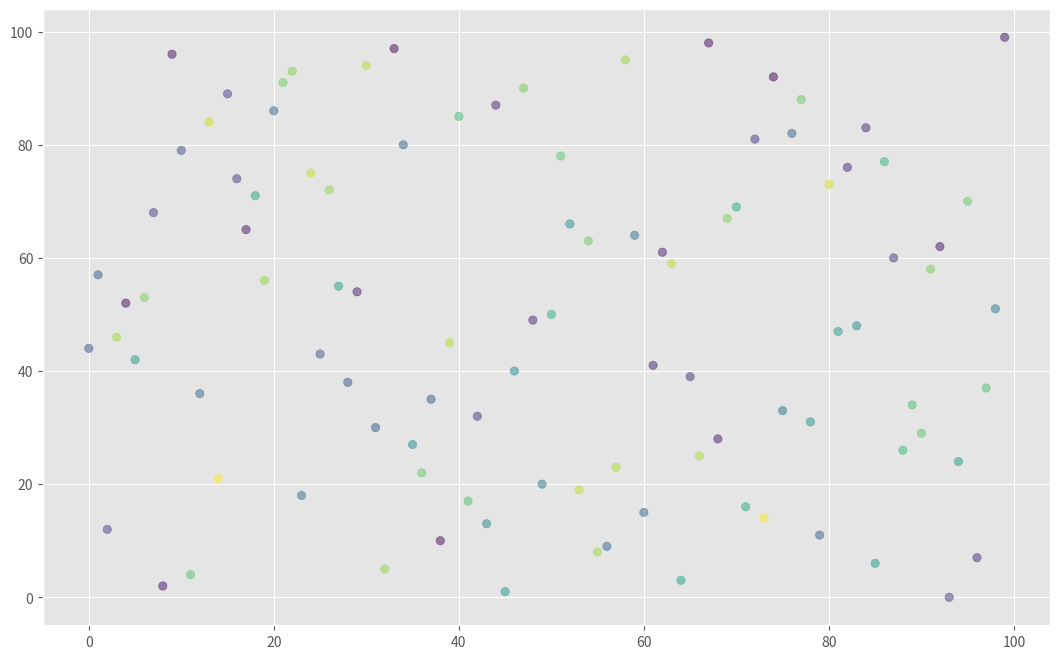
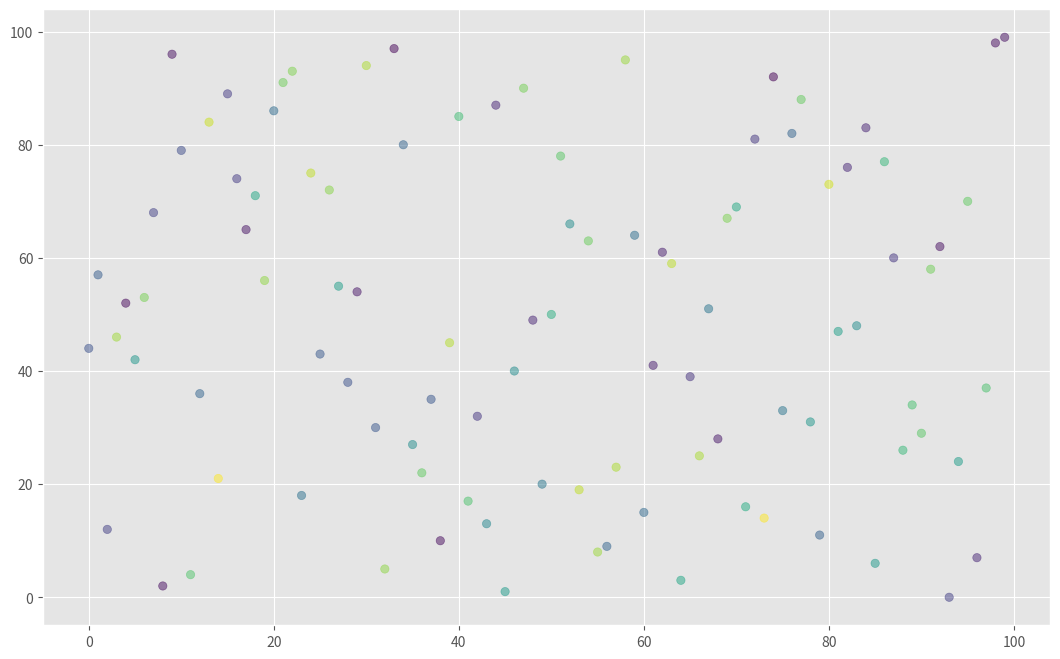
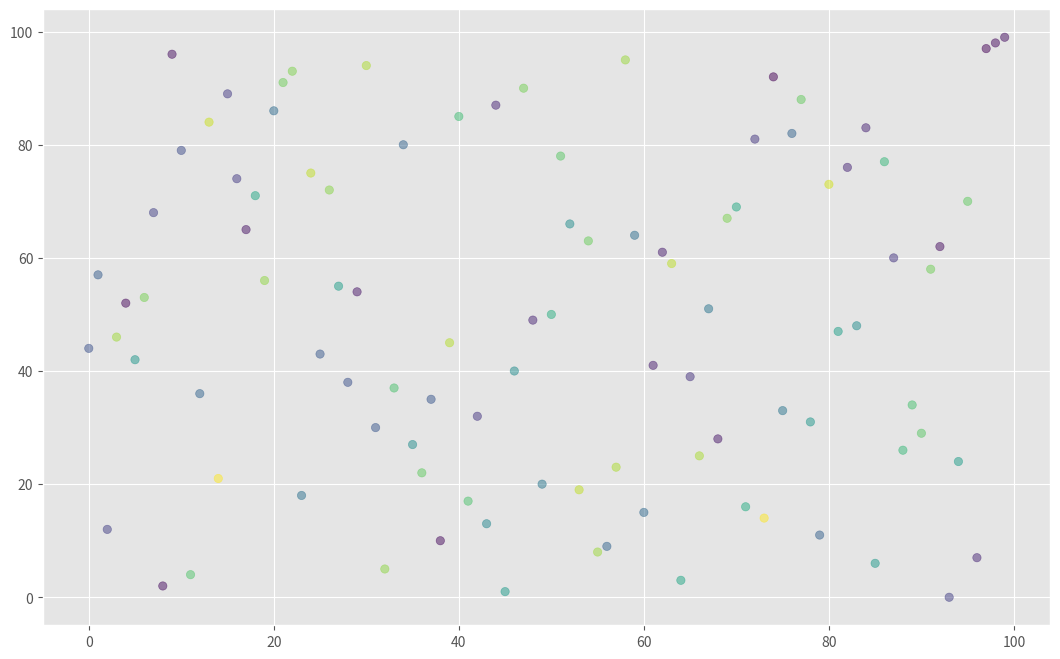
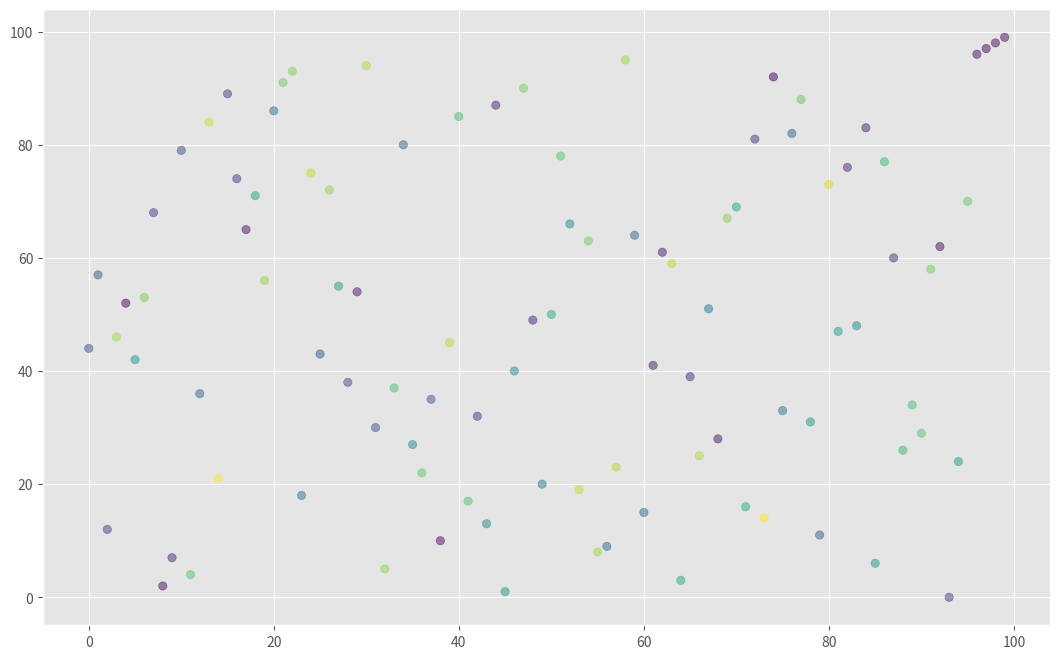
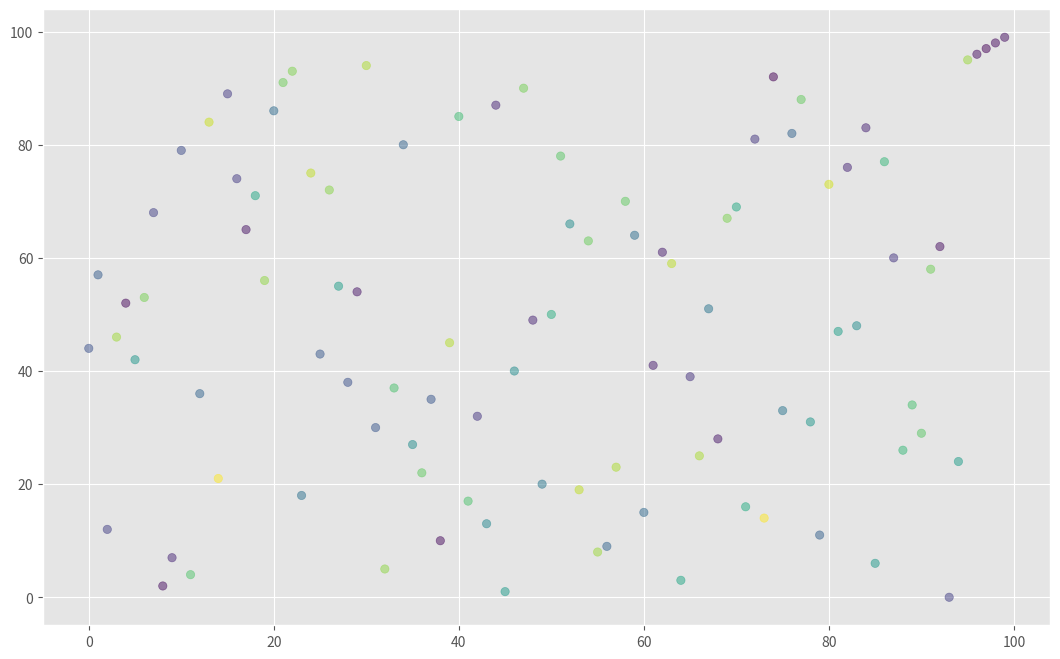
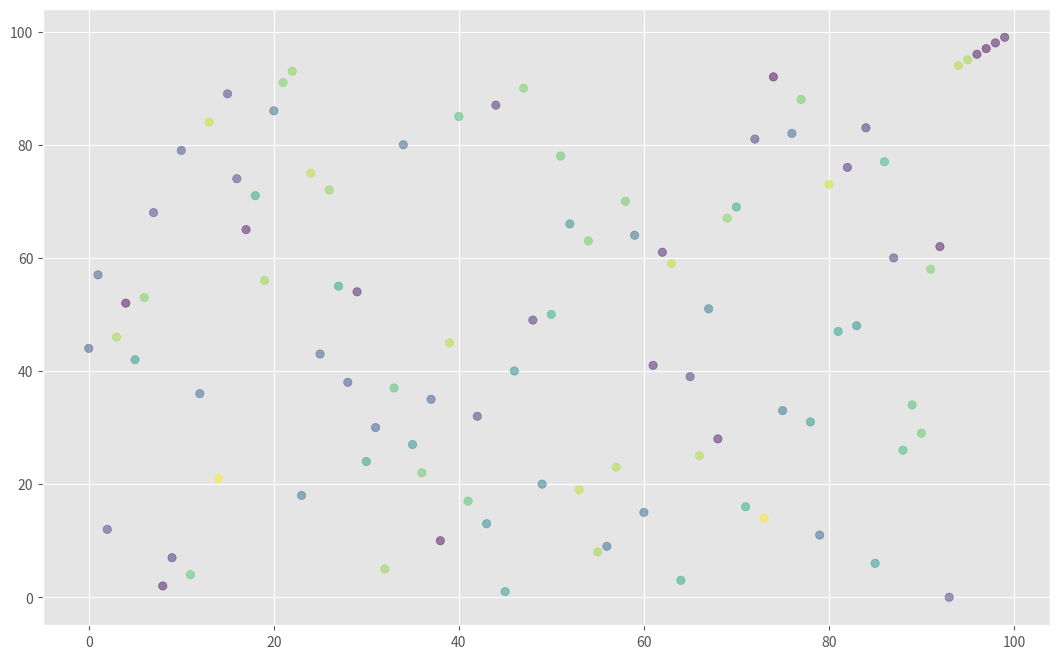
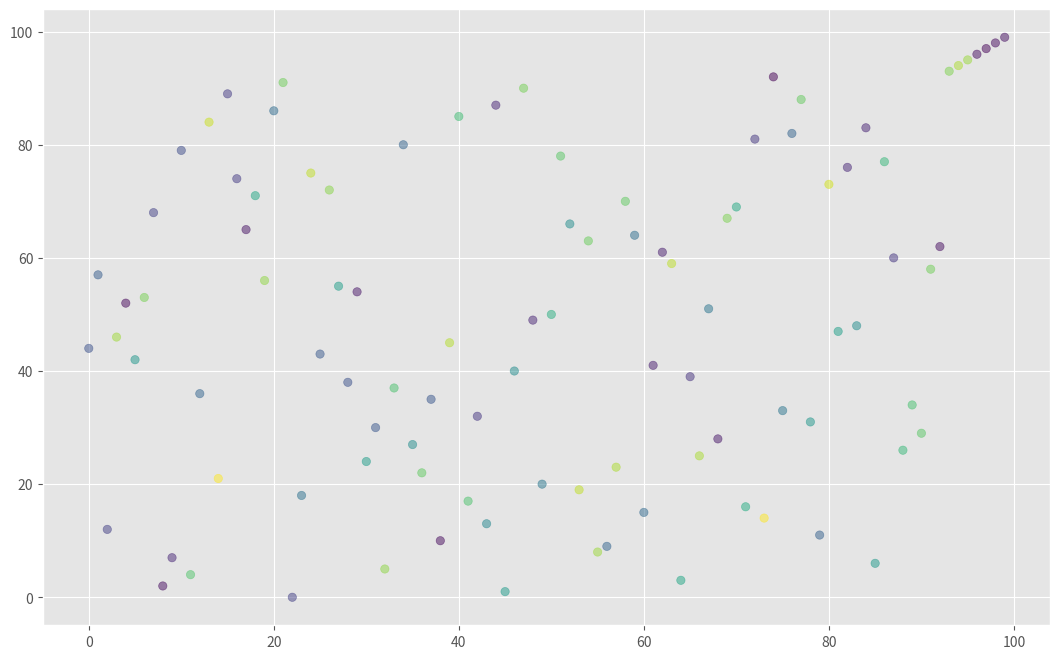
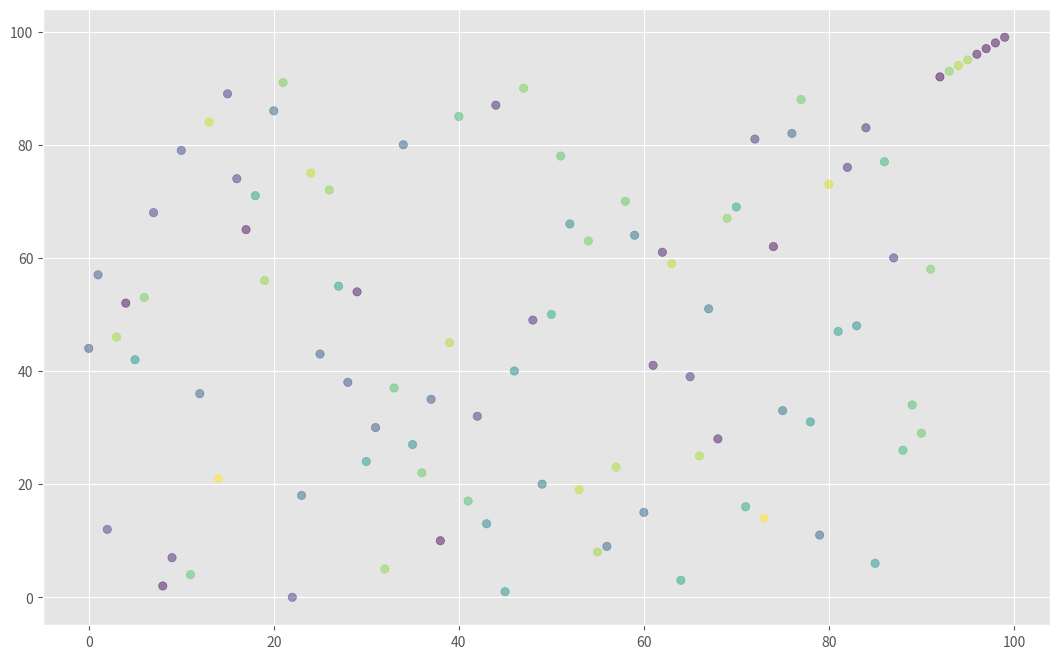
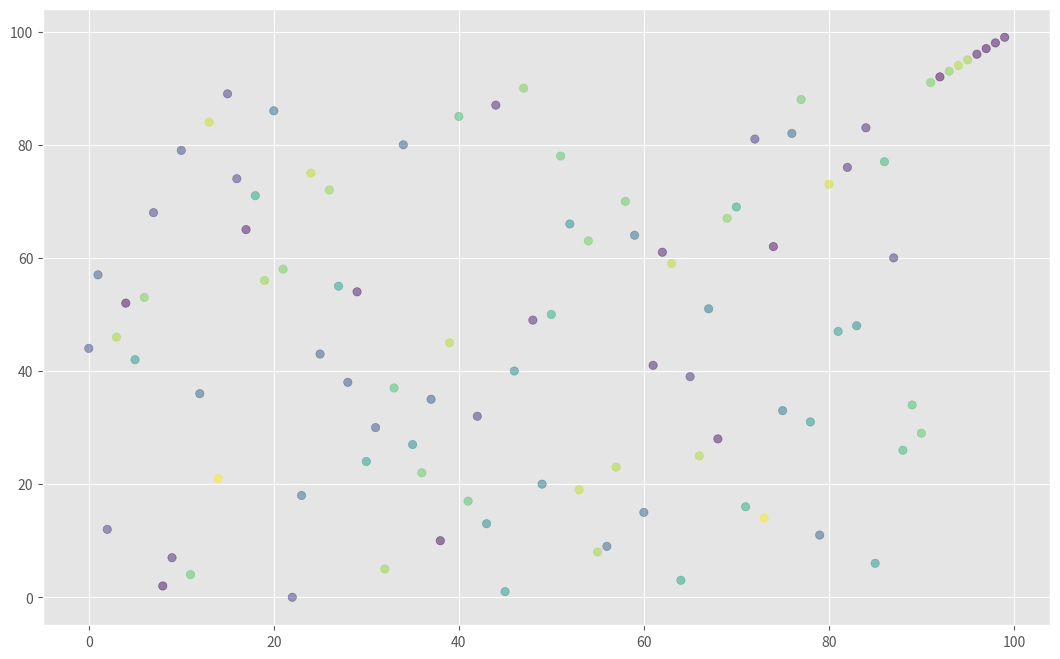
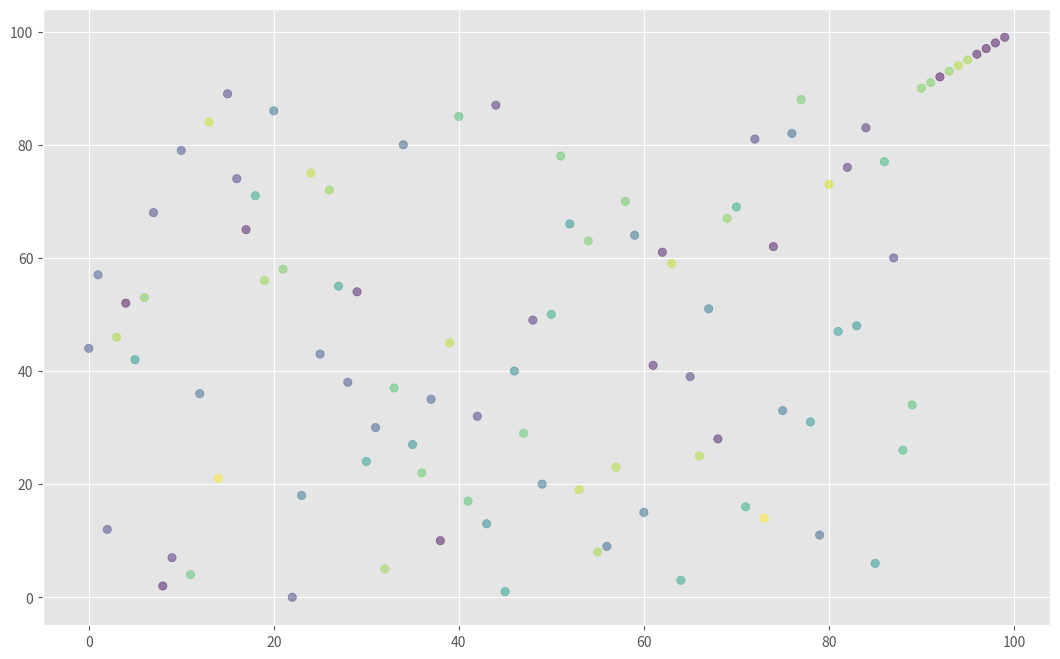
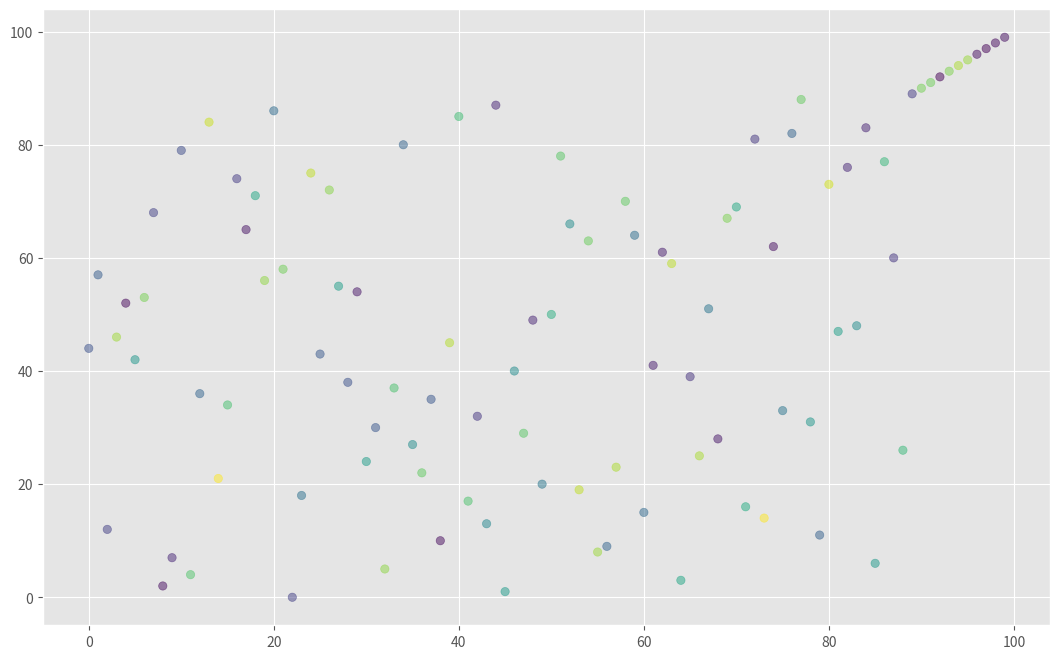
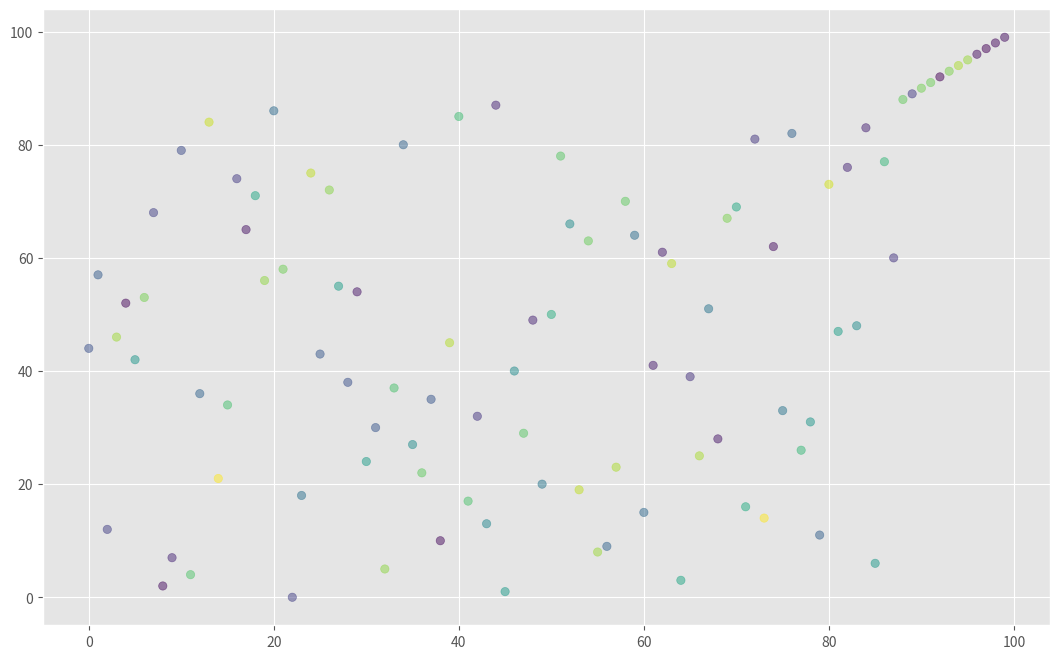
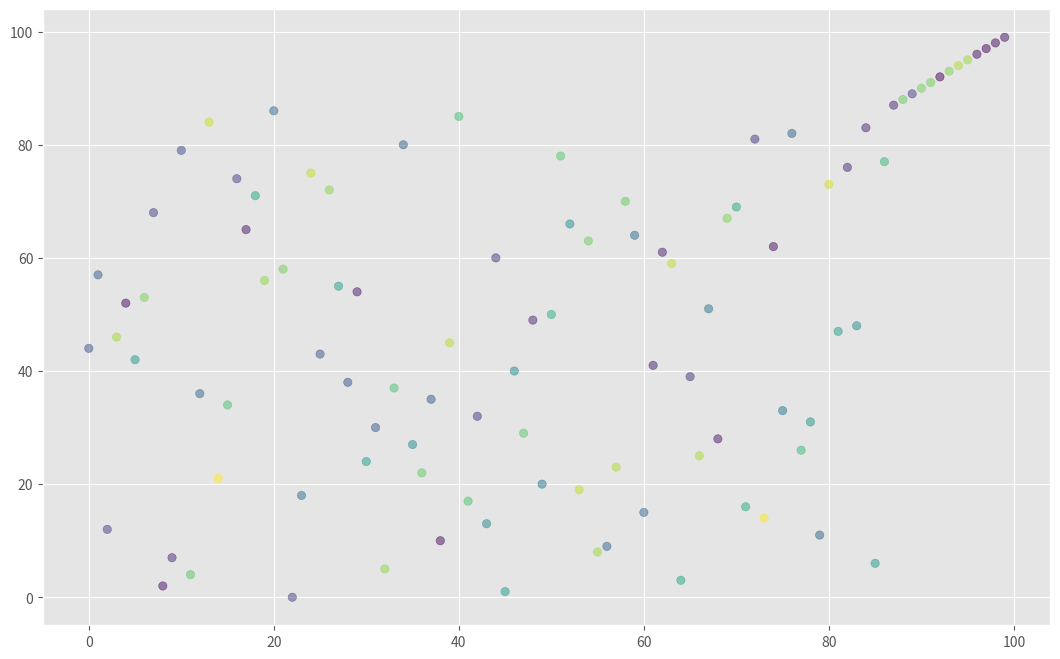
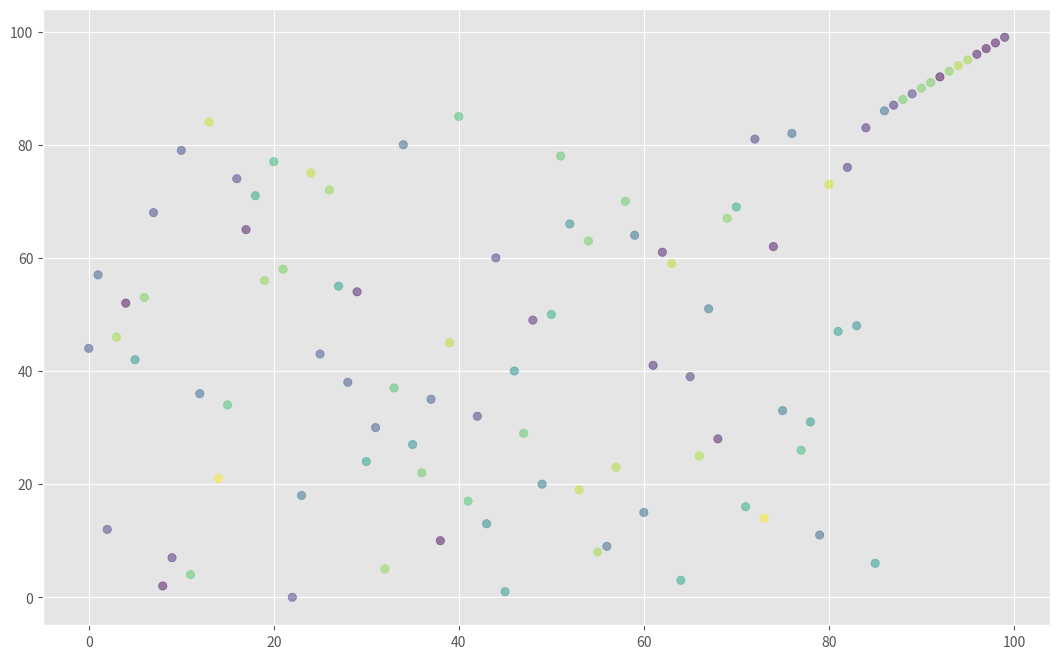
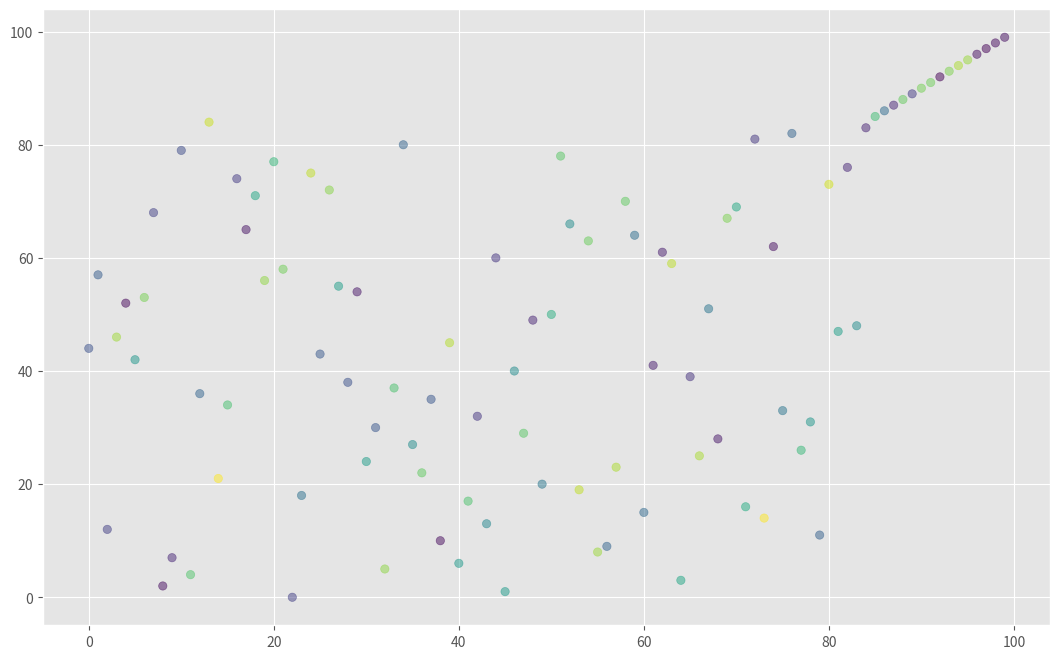
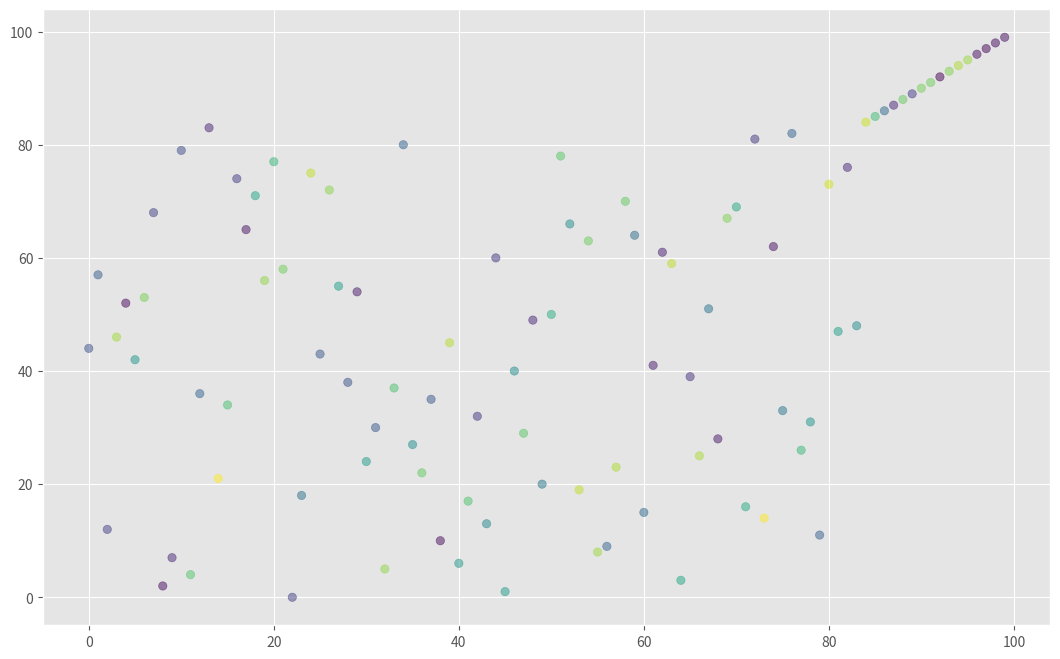

Source code (Python) for these figures, in order:
import matplotlib.pyplot as plt
import random
import numpy as np

plt.style.use(['ggplot'])
plt.figure(num=None, figsize=(13, 8), dpi=80, facecolor='w', edgecolor='k')

a_list = random.sample(range(100), 100)
y_pos = np.arange(len(a_list))
colors = np.random.rand(len(a_list))

for temp_slot in range(len(a_list)-1, 0, -1):
    max_pos = 0
    for position in range(1, temp_slot + 1):
        if a_list[position] > a_list[max_pos]:
            max_pos = position

    temp = a_list[temp_slot]
    a_list[temp_slot] = a_list[max_pos]
    a_list[max_pos] = temp

    # Need to change individual bars instead of clearing current axes
    plt.clf()
    plt.scatter(a_list, y_pos, c=colors, alpha=0.5)

    plt.draw()
    plt.pause(0.001)

# Window will close without this
plt.show()
plt.close()
